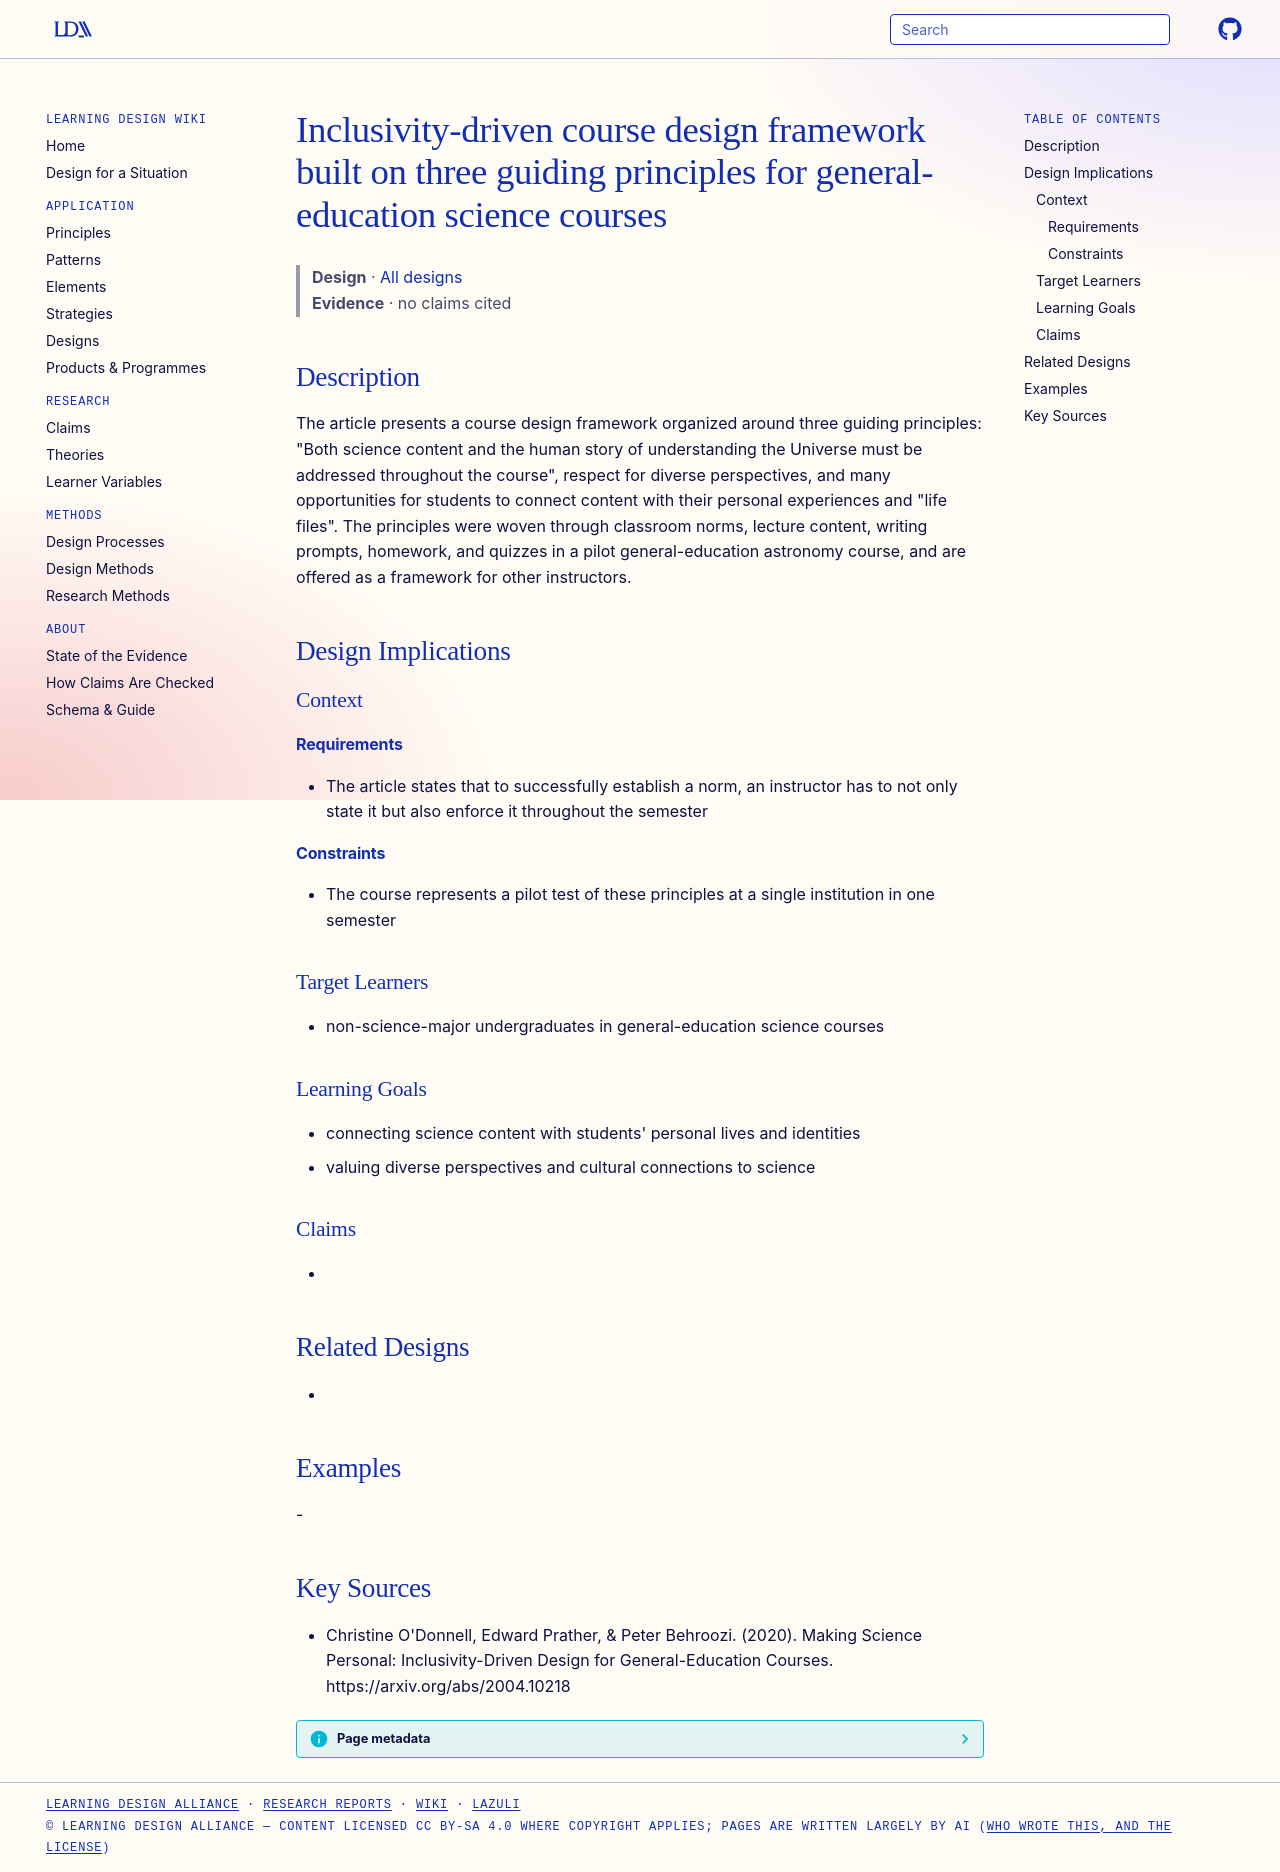

repository: Learning-Design-Alliance/learning-wiki · page: designs/inclusivity-driven-course-design-framework/index.html · generator: mkdocs

---
type: design
id: inclusivity-driven-course-design-framework
title: Inclusivity-driven course design framework built on three guiding principles for general-education science courses
description: "The article presents a course design framework organized around three guiding principles: \"Both science content and the human story of understanding the Universe must be addressed throughout the course\", respect for d..."
status: review
generated:
  by: "process:settle-candidates"
  at: 2026-11-18
sources:
  - id: christine-odonnell-2020
    resource: "https://arxiv.org/abs/2004.10218"
    title: "Christine O'Donnell, Edward Prather, & Peter Behroozi. (2020). Making Science Personal: Inclusivity-Driven Design for General-Education Courses. https://arxiv.org/abs/2004.10218"
    author: "Christine O'Donnell, Edward Prather, & Peter Behroozi"
---

# Inclusivity-driven course design framework built on three guiding principles for general-education science courses

> **Design** · [All designs](index.md)
> **Evidence** · no claims cited

## Description
The article presents a course design framework organized around three guiding principles: "Both science content and the human story of understanding the Universe must be addressed throughout the course", respect for diverse perspectives, and many opportunities for students to connect content with their personal experiences and "life files". The principles were woven through classroom norms, lecture content, writing prompts, homework, and quizzes in a pilot general-education astronomy course, and are offered as a framework for other instructors.

## Design Implications

### Context
#### Requirements
- The article states that to successfully establish a norm, an instructor has to not only state it but also enforce it throughout the semester
#### Constraints
- The course represents a pilot test of these principles at a single institution in one semester

### Target Learners
- non-science-major undergraduates in general-education science courses

### Learning Goals
- connecting science content with students' personal lives and identities
- valuing diverse perspectives and cultural connections to science

### Claims
- 

## Related Designs
- 

## Examples
-

## Key Sources
- Christine O'Donnell, Edward Prather, & Peter Behroozi. (2020). Making Science Personal: Inclusivity-Driven Design for General-Education Courses. https://arxiv.org/abs/2004.10218
